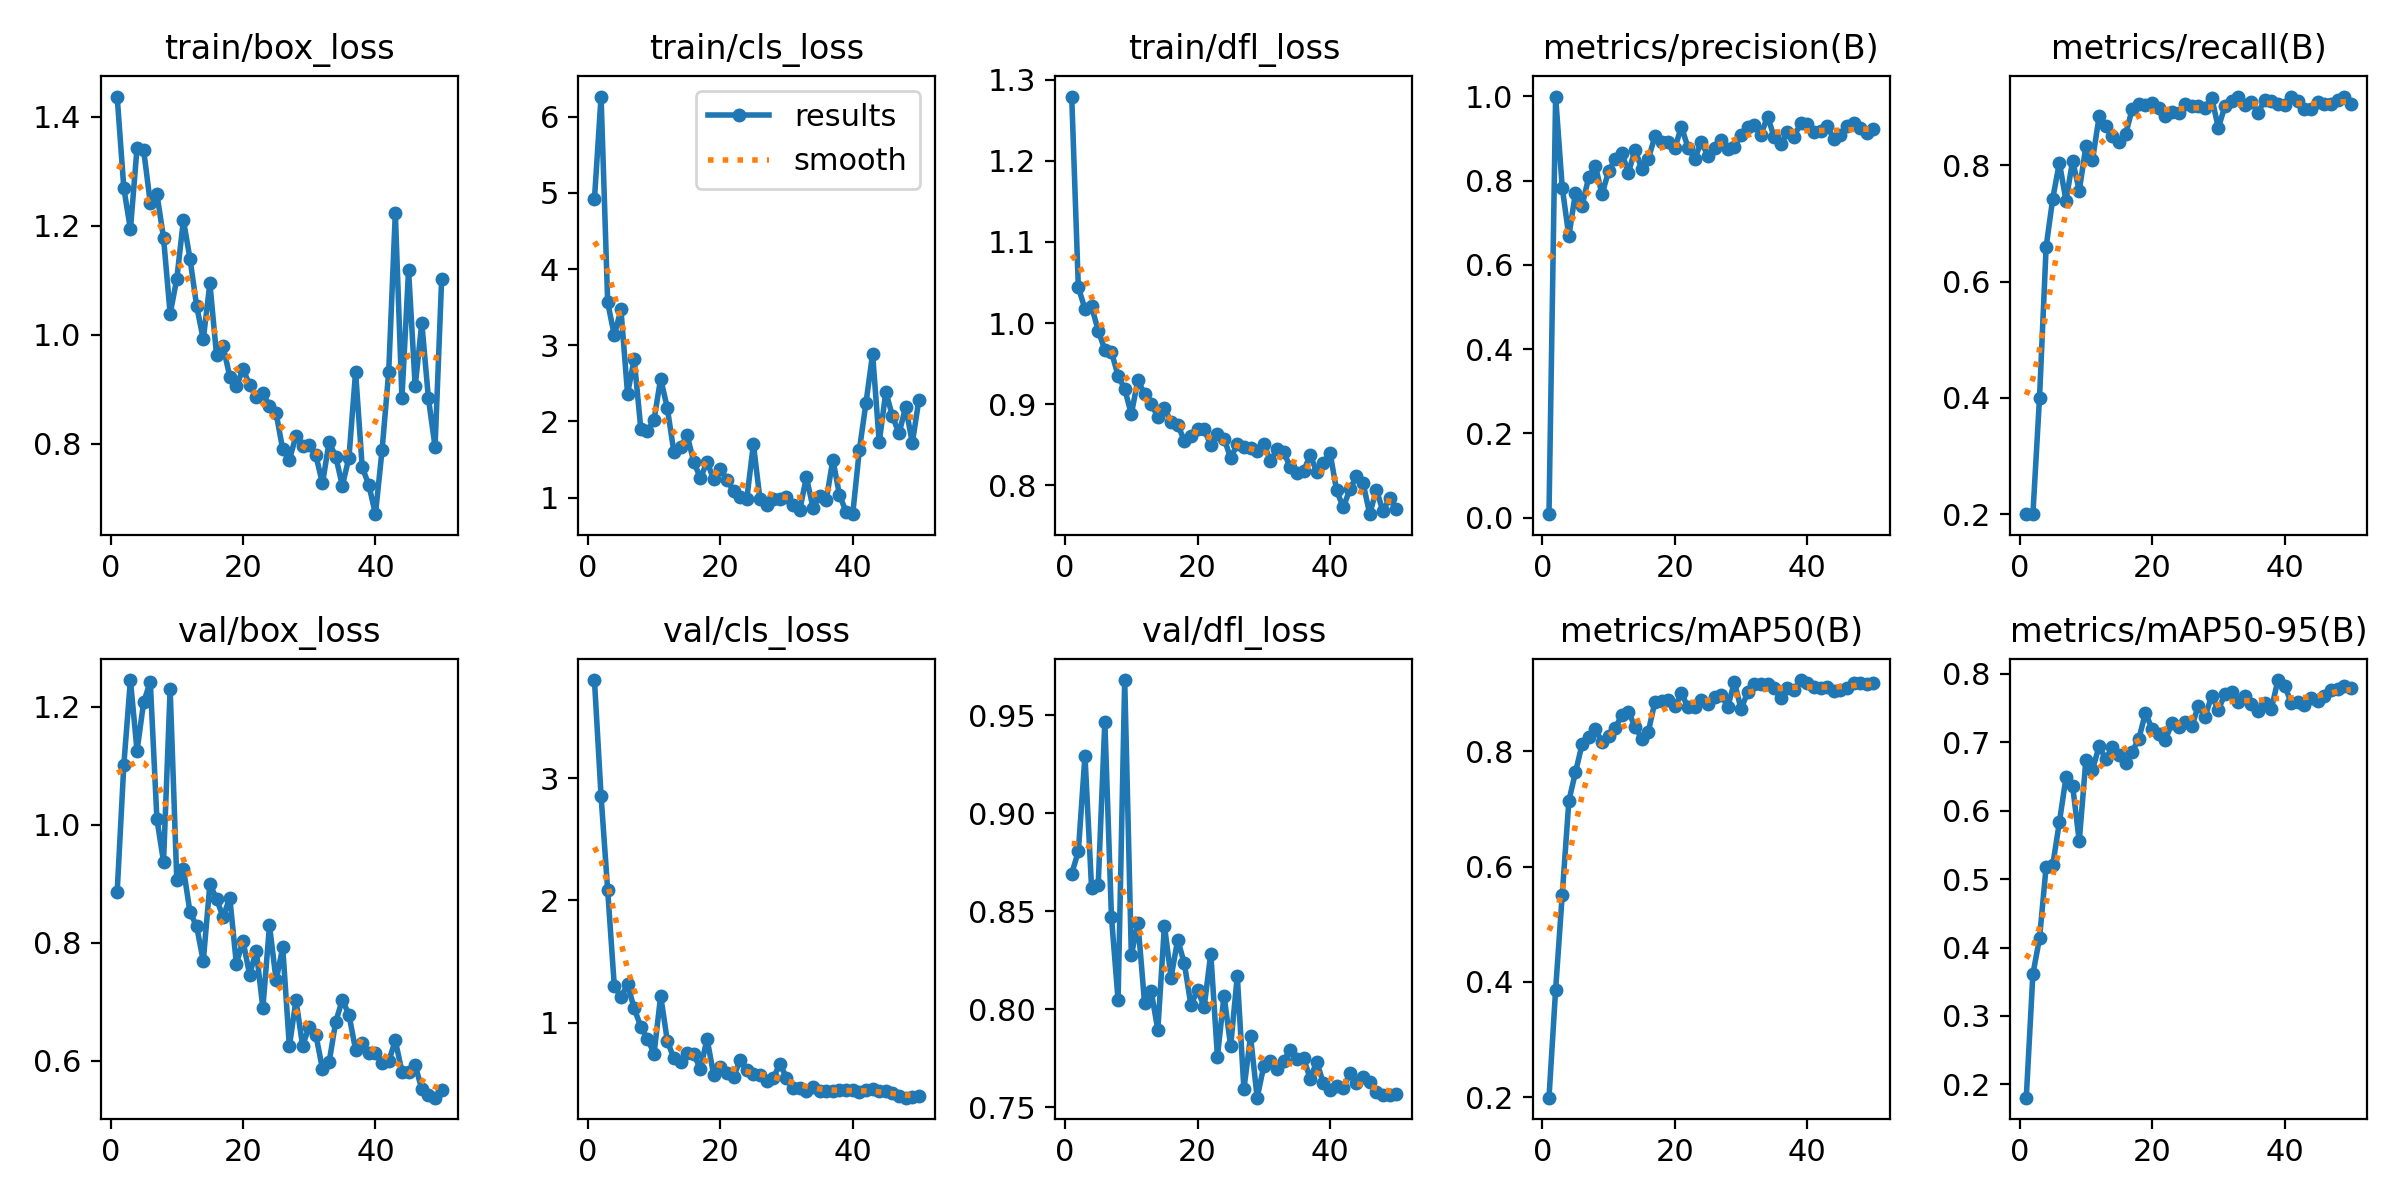

Data behind this chart, as committed beside it:
epoch, time, train/box_loss, train/cls_loss, train/dfl_loss, metrics/precision(B), metrics/recall(B), metrics/mAP50(B), metrics/mAP50-95(B), val/box_loss, val/cls_loss, val/dfl_loss, lr/pg0, lr/pg1, lr/pg2
1, 121.4, 1.437, 4.919, 1.279, 0.00822, 0.2, 0.199, 0.1806, 0.8858, 3.803, 0.8693, 0.0002711, 0.0002711, 0.0002711
2, 291.3, 1.269, 6.266, 1.044, 0.9999, 0.2, 0.3863, 0.3613, 1.101, 2.853, 0.8806, 0.0005379, 0.0005379, 0.0005379
3, 457.5, 1.193, 3.562, 1.017, 0.7836, 0.4, 0.5513, 0.4134, 1.246, 2.082, 0.9295, 0.0007937, 0.0007937, 0.0007937
4, 619.6, 1.342, 3.131, 1.02, 0.6683, 0.6596, 0.714, 0.5184, 1.126, 1.296, 0.8617, 0.0007835, 0.0007835, 0.0007835
5, 780.4, 1.338, 3.472, 0.9906, 0.7717, 0.7427, 0.7634, 0.5207, 1.208, 1.208, 0.8636, 0.000767, 0.000767, 0.000767
6, 944.6, 1.242, 2.361, 0.967, 0.7408, 0.8044, 0.8124, 0.5832, 1.243, 1.313, 0.9469, 0.0007505, 0.0007505, 0.0007505
7, 1102, 1.258, 2.82, 0.9643, 0.8087, 0.7387, 0.8241, 0.649, 1.01, 1.116, 0.8472, 0.000734, 0.000734, 0.000734
8, 1246, 1.178, 1.904, 0.9351, 0.8357, 0.8079, 0.8377, 0.6363, 0.9372, 0.9661, 0.8047, 0.0007175, 0.0007175, 0.0007175
9, 1409, 1.038, 1.874, 0.9185, 0.7675, 0.7561, 0.8168, 0.5555, 1.23, 0.8675, 0.9681, 0.0007011, 0.0007011, 0.0007011
10, 1567, 1.102, 2.023, 0.8876, 0.8224, 0.8322, 0.8263, 0.6744, 0.9065, 0.7453, 0.8277, 0.0006846, 0.0006846, 0.0006846
11, 1723, 1.21, 2.564, 0.9299, 0.8512, 0.8087, 0.8396, 0.6602, 0.9258, 1.219, 0.8441, 0.0006681, 0.0006681, 0.0006681
12, 1872, 1.139, 2.176, 0.9119, 0.865, 0.8838, 0.8635, 0.6944, 0.8516, 0.8508, 0.8031, 0.0006516, 0.0006516, 0.0006516
13, 2029, 1.053, 1.596, 0.8998, 0.8195, 0.8665, 0.8689, 0.6752, 0.8278, 0.7054, 0.8092, 0.0006351, 0.0006351, 0.0006351
14, 2165, 0.9915, 1.66, 0.8846, 0.8738, 0.8506, 0.842, 0.6932, 0.7685, 0.6778, 0.7894, 0.0006186, 0.0006186, 0.0006186
15, 2305, 1.094, 1.817, 0.8952, 0.8279, 0.8395, 0.8219, 0.6818, 0.8994, 0.7508, 0.8428, 0.0006021, 0.0006021, 0.0006021
16, 2462, 0.9631, 1.469, 0.8778, 0.8521, 0.8532, 0.834, 0.6702, 0.8743, 0.7452, 0.8162, 0.0005856, 0.0005856, 0.0005856
17, 2616, 0.9789, 1.255, 0.8747, 0.905, 0.8965, 0.8861, 0.6865, 0.8434, 0.6163, 0.8355, 0.0005691, 0.0005691, 0.0005691
18, 2765, 0.9231, 1.467, 0.8548, 0.8925, 0.9058, 0.8864, 0.7053, 0.8765, 0.8675, 0.8235, 0.0005526, 0.0005526, 0.0005526
19, 2923, 0.9051, 1.241, 0.8602, 0.8919, 0.9034, 0.8889, 0.743, 0.7641, 0.5718, 0.8022, 0.0005361, 0.0005361, 0.0005361
20, 3080, 0.9375, 1.374, 0.8692, 0.8775, 0.9069, 0.8778, 0.7193, 0.8032, 0.6355, 0.8098, 0.0005196, 0.0005196, 0.0005196
21, 3229, 0.9074, 1.237, 0.8689, 0.9283, 0.898, 0.9002, 0.7123, 0.7454, 0.5863, 0.8012, 0.0005031, 0.0005031, 0.0005031
22, 3381, 0.8859, 1.087, 0.8489, 0.878, 0.8845, 0.8761, 0.7037, 0.7867, 0.5552, 0.8285, 0.0004866, 0.0004866, 0.0004866
23, 3546, 0.8923, 1.012, 0.8634, 0.8521, 0.892, 0.876, 0.7282, 0.6891, 0.6935, 0.7759, 0.0004701, 0.0004701, 0.0004701
24, 3703, 0.8692, 0.9792, 0.8575, 0.8927, 0.8897, 0.8884, 0.7217, 0.8293, 0.6106, 0.807, 0.0004537, 0.0004537, 0.0004537
25, 3864, 0.8561, 1.7, 0.8333, 0.8587, 0.9053, 0.8827, 0.73, 0.7361, 0.579, 0.7811, 0.0004372, 0.0004372, 0.0004372
26, 4034, 0.7896, 0.976, 0.8505, 0.8768, 0.9012, 0.8948, 0.7234, 0.7922, 0.5675, 0.8171, 0.0004207, 0.0004207, 0.0004207
27, 4168, 0.7707, 0.8995, 0.8476, 0.8976, 0.9025, 0.897, 0.7538, 0.6239, 0.5182, 0.7592, 0.0004042, 0.0004042, 0.0004042
28, 4303, 0.814, 0.9876, 0.8461, 0.8762, 0.8989, 0.8775, 0.7376, 0.7024, 0.5466, 0.7862, 0.0003877, 0.0003877, 0.0003877
29, 4440, 0.7964, 0.9822, 0.8417, 0.88, 0.9162, 0.9202, 0.7681, 0.6254, 0.6594, 0.7549, 0.0003712, 0.0003712, 0.0003712
30, 4574, 0.7973, 1.008, 0.8513, 0.9075, 0.8644, 0.873, 0.7471, 0.6576, 0.5496, 0.7709, 0.0003547, 0.0003547, 0.0003547
31, 4705, 0.779, 0.9064, 0.8296, 0.9264, 0.9012, 0.9025, 0.7712, 0.6437, 0.4644, 0.7736, 0.0003382, 0.0003382, 0.0003382
32, 4833, 0.7272, 0.8345, 0.844, 0.9322, 0.911, 0.9161, 0.7732, 0.5857, 0.463, 0.7696, 0.0003217, 0.0003217, 0.0003217
33, 4968, 0.8031, 1.269, 0.8403, 0.9088, 0.918, 0.9168, 0.7592, 0.5968, 0.4364, 0.7734, 0.0003052, 0.0003052, 0.0003052
34, 5124, 0.7766, 0.8672, 0.8227, 0.9525, 0.9034, 0.9159, 0.7684, 0.6657, 0.4694, 0.7795, 0.0002887, 0.0002887, 0.0002887
35, 5287, 0.7232, 1.015, 0.8149, 0.904, 0.9094, 0.9093, 0.7564, 0.703, 0.4361, 0.7747, 0.0002722, 0.0002722, 0.0002722
36, 5445, 0.7747, 0.9637, 0.8168, 0.8864, 0.8897, 0.8921, 0.7459, 0.6777, 0.4427, 0.7754, 0.0002557, 0.0002557, 0.0002557
37, 5600, 0.932, 1.499, 0.8372, 0.9161, 0.9126, 0.9095, 0.758, 0.6184, 0.437, 0.7645, 0.0002392, 0.0002392, 0.0002392
38, 5761, 0.757, 1.035, 0.8163, 0.9049, 0.9103, 0.9062, 0.7484, 0.63, 0.4471, 0.7732, 0.0002227, 0.0002227, 0.0002227
39, 5917, 0.7244, 0.8111, 0.8274, 0.9362, 0.9058, 0.9235, 0.791, 0.6136, 0.4454, 0.7622, 0.0002063, 0.0002063, 0.0002063
40, 6076, 0.6709, 0.7822, 0.84, 0.9337, 0.9034, 0.9184, 0.783, 0.6127, 0.4446, 0.7587, 0.0001898, 0.0001898, 0.0001898
41, 6229, 0.7884, 1.625, 0.7934, 0.9147, 0.9172, 0.9112, 0.758, 0.5965, 0.4345, 0.7609, 0.0001733, 0.0001733, 0.0001733
42, 6377, 0.9315, 2.242, 0.7724, 0.9173, 0.9103, 0.9103, 0.7587, 0.5984, 0.4503, 0.7597, 0.0001568, 0.0001568, 0.0001568
43, 6530, 1.223, 2.888, 0.7948, 0.9294, 0.8965, 0.9107, 0.7552, 0.6342, 0.4541, 0.7674, 0.0001403, 0.0001403, 0.0001403
44, 6691, 0.884, 1.726, 0.8107, 0.8994, 0.8969, 0.9044, 0.7653, 0.5809, 0.4386, 0.7623, 0.0001238, 0.0001238, 0.0001238
45, 6853, 1.118, 2.391, 0.8022, 0.9085, 0.9088, 0.9067, 0.7601, 0.5813, 0.4374, 0.7652, 0.0001073, 0.0001073, 0.0001073
46, 7015, 0.9053, 2.068, 0.7641, 0.9288, 0.9047, 0.9094, 0.7675, 0.5919, 0.4266, 0.763, 9.0797e-05, 9.0797e-05, 9.0797e-05
47, 7179, 1.022, 1.844, 0.7945, 0.9372, 0.9058, 0.9183, 0.7769, 0.5513, 0.4001, 0.7577, 7.43036e-05, 7.43036e-05, 7.43036e-05
48, 7346, 0.8832, 2.192, 0.7675, 0.9241, 0.9126, 0.919, 0.7784, 0.5408, 0.3848, 0.7564, 5.78102e-05, 5.78102e-05, 5.78102e-05
49, 7499, 0.7944, 1.718, 0.7846, 0.914, 0.9172, 0.9172, 0.7824, 0.537, 0.3895, 0.7562, 4.13168e-05, 4.13168e-05, 4.13168e-05
50, 7626, 1.103, 2.288, 0.7709, 0.9239, 0.9058, 0.9186, 0.7801, 0.5499, 0.3962, 0.7568, 2.48234e-05, 2.48234e-05, 2.48234e-05
